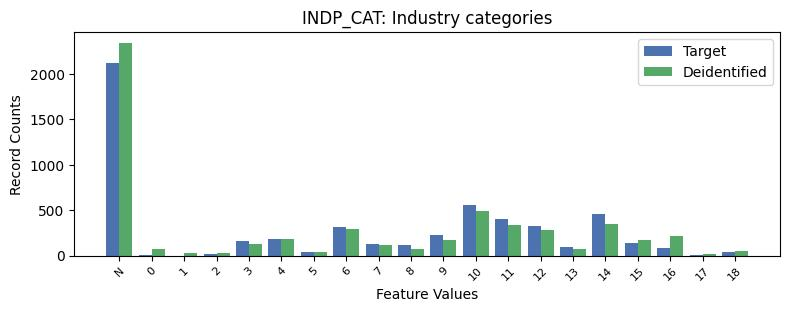

The table this chart was drawn from, first rows:
, INDP_CAT, count_target, count_deidentified
0, -1, 2119, 2344
1, 10, 553, 494
2, 14, 457, 343
3, 11, 405, 338
4, 12, 330, 281
5, 6, 310, 298
6, 9, 222, 173
7, 4, 188, 185
8, 3, 162, 129
9, 15, 140, 177
10, 7, 130, 121
11, 8, 115, 72
12, 13, 95, 77
13, 16, 80, 214
14, 5, 38, 44
15, 18, 38, 52
16, 2, 14, 24
17, 0, 7, 76
18, 17, 5, 16
19, 1, 1, 25
